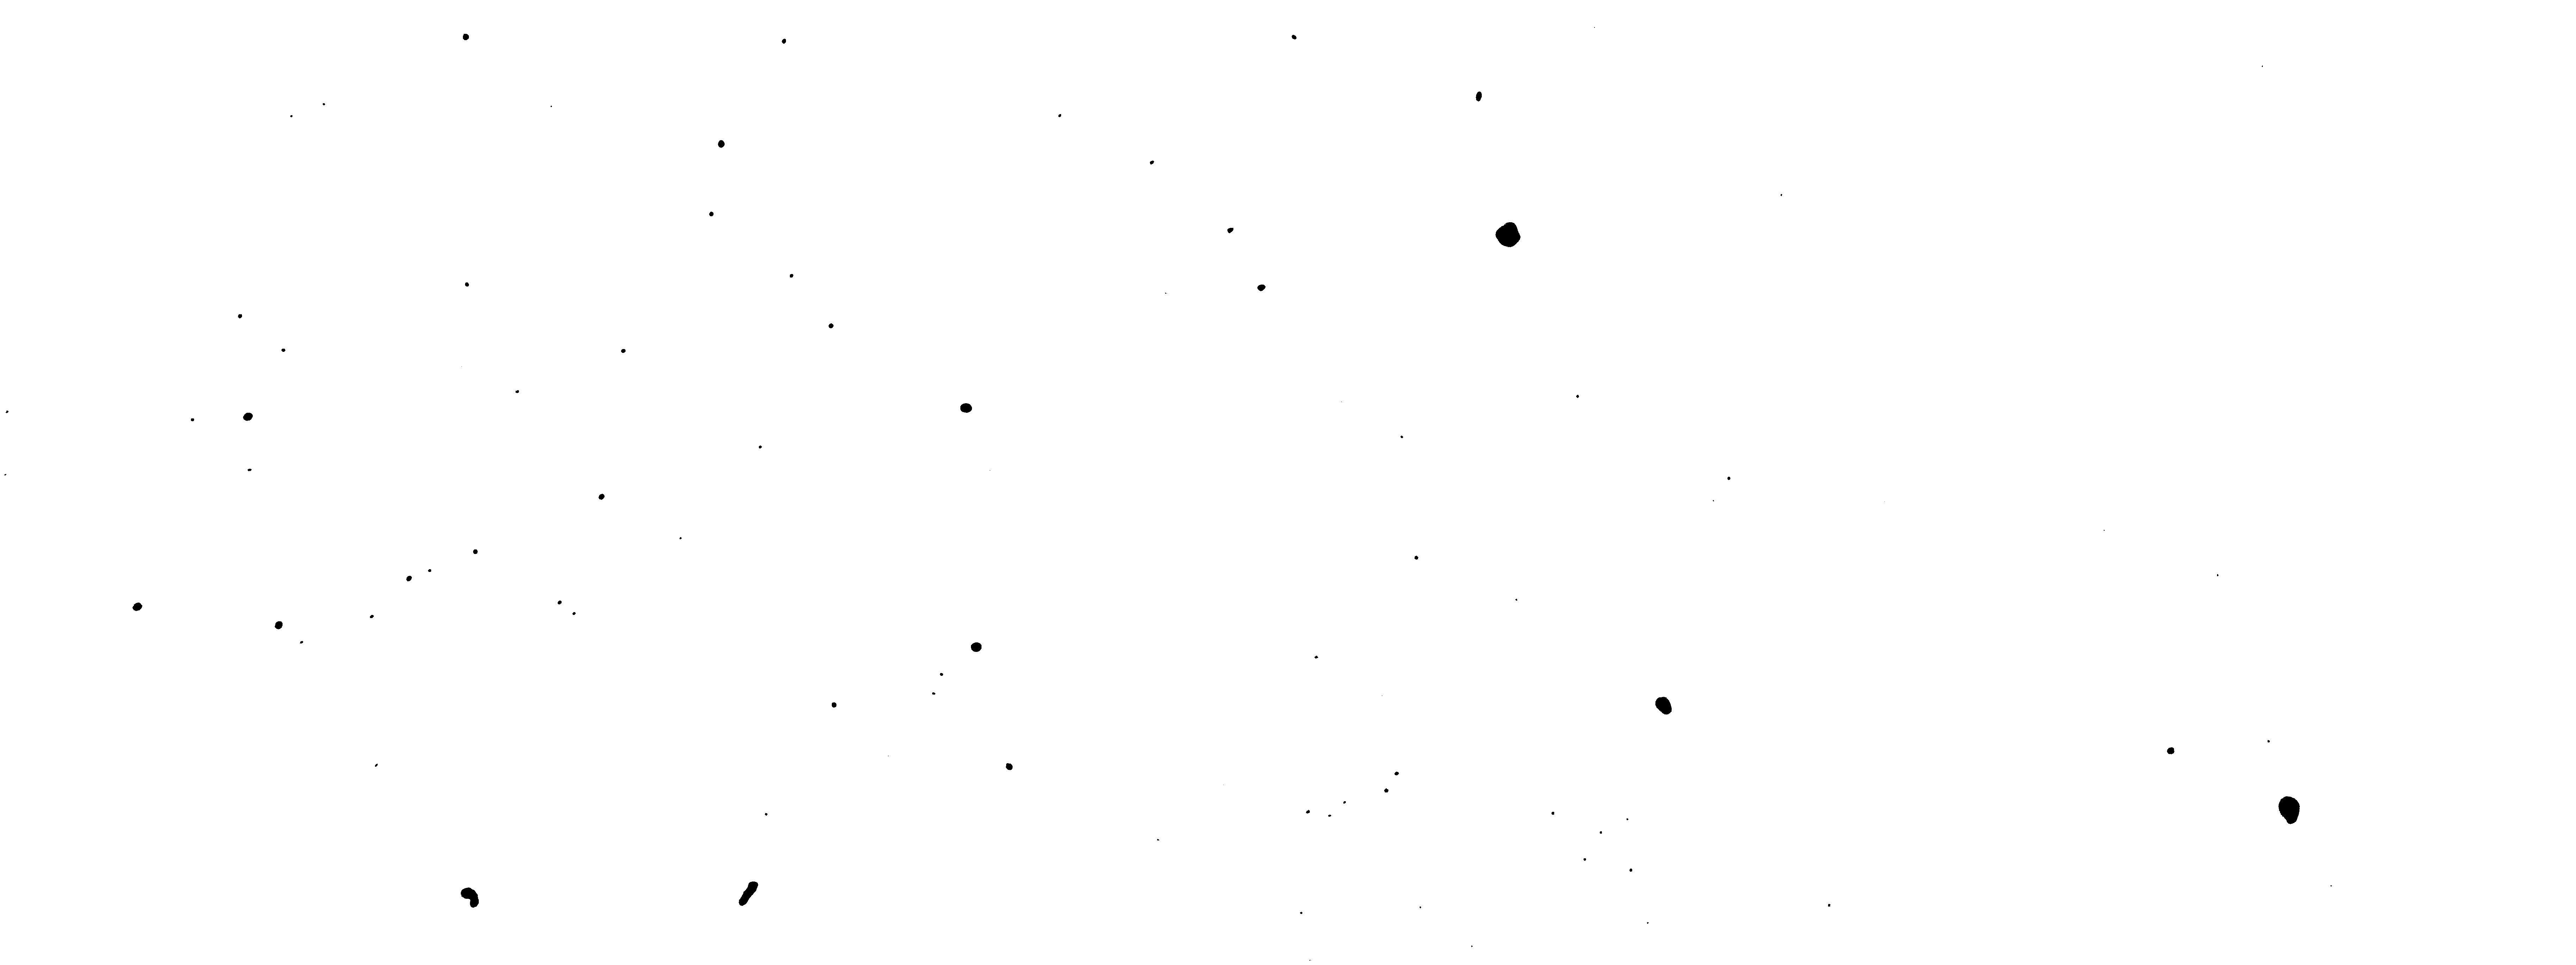

Source data for this figure (header and first rows):
X, Y, #
7312, 2740, 64
x, y, size
4281, 667, 3458
6499, 2296, 3370
2122, 2538, 1684
1335, 2547, 1666
4723, 2005, 1622
2742, 1158, 667
2771, 1837, 610
703, 1184, 444
388, 1723, 436
791, 1775, 357
4197, 274, 324
6161, 2132, 291
3581, 817, 287
2047, 408, 280
2865, 2177, 268
1322, 104, 228
1707, 1410, 185
3491, 653, 166
1160, 1643, 161
2368, 2001, 142
2358, 925, 128
1349, 1567, 119
3672, 105, 110
2223, 116, 108
2019, 606, 108
1770, 995, 95
681, 896, 91
1325, 808, 87
3935, 2244, 87
3964, 2196, 79
1588, 1709, 78
3270, 461, 77
4020, 1584, 72
2246, 782, 69
805, 993, 66
1055, 1750, 62
3712, 2305, 60
546, 1192, 52
1467, 1111, 48
4907, 1357, 48
2672, 1914, 46
708, 1334, 46
1220, 1620, 46
4408, 2309, 44
4628, 2471, 44
1629, 1742, 44
3736, 1866, 42
2158, 1269, 42
3007, 328, 41
4478, 1125, 39
2650, 1969, 36
856, 1823, 35
1067, 2172, 32
5192, 2569, 32
4498, 2440, 31
2174, 2311, 30
3816, 2278, 28
3774, 2315, 28
... 6 more rows
